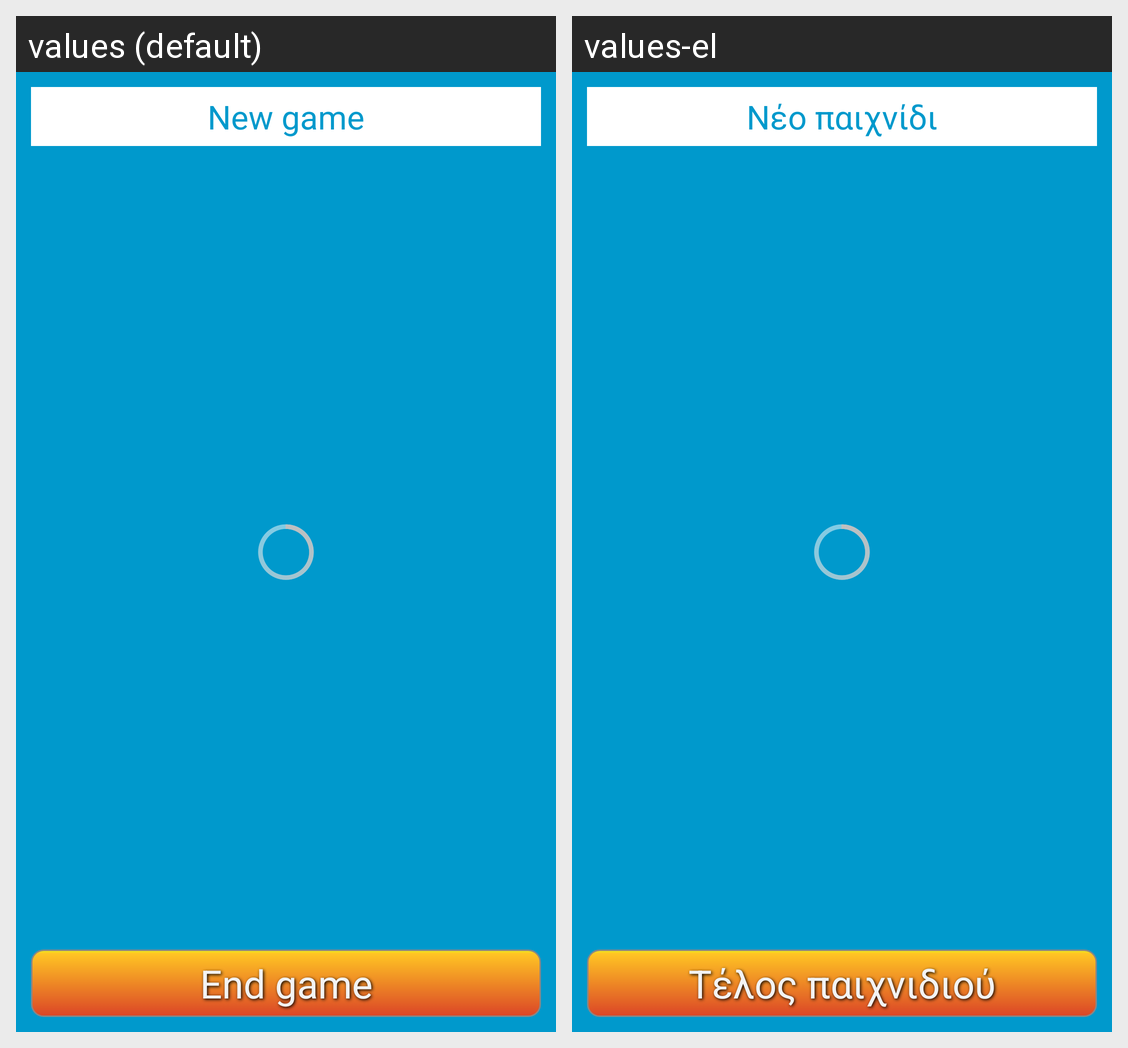

Strings drawn on this Android screen and how each of the app's shown locales translates them:
Android screen res/layout/fragment_game.xml rendered under 2 locales, left to right: values (default), values-el. Device: Nexus 5 (rendered at 1080×1920; each locale shown at half size, 540×960, under a caption strip naming it); theme AppTheme.
Strings drawn on this screen, with the default value and each locale's value (text and hints the layout hard-codes, and strings that could not be matched under every locale, appear in the picture but are not listed):

new_game_title
  values: New game
  values-el: Νέο παιχνίδι

game_end_button
  values: End game
  values-el: Τέλος παιχνιδιού
